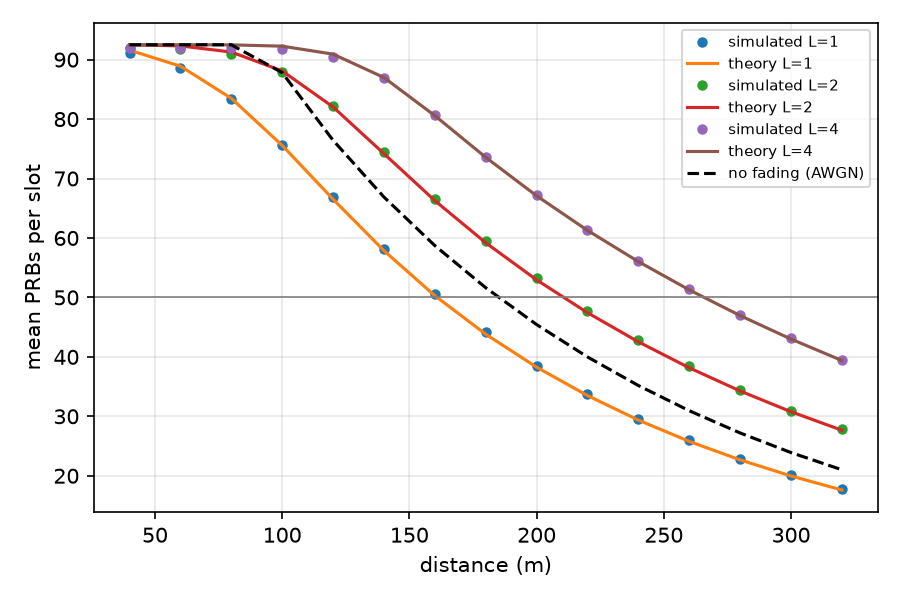

Source data for this figure (header and first rows):
antennas, distance_m, sim_prbs, theory_prbs
1, 40, 91.18, 91.59
1, 60, 88.6, 88.9
1, 80, 83.41, 83.49
1, 100, 75.72, 75.57
1, 120, 66.82, 66.52
1, 140, 58.19, 57.86
1, 160, 50.59, 50.29
1, 180, 44.1, 43.81
1, 200, 38.54, 38.27
1, 220, 33.74, 33.49
1, 240, 29.59, 29.36
1, 260, 26, 25.78
1, 280, 22.87, 22.67
1, 300, 20.15, 19.96
1, 320, 17.77, 17.61
2, 40, 91.99, 92.49
2, 60, 91.83, 92.31
2, 80, 90.91, 91.28
2, 100, 87.94, 88.1
2, 120, 82.16, 82.04
2, 140, 74.44, 74.18
2, 160, 66.56, 66.28
2, 180, 59.46, 59.19
2, 200, 53.21, 52.95
2, 220, 47.68, 47.43
2, 240, 42.77, 42.53
2, 260, 38.38, 38.16
2, 280, 34.47, 34.26
2, 300, 30.98, 30.77
2, 320, 27.84, 27.65
4, 40, 92, 92.5
4, 60, 92, 92.5
4, 80, 91.99, 92.48
4, 100, 91.78, 92.26
4, 120, 90.52, 90.92
4, 140, 86.86, 86.99
4, 160, 80.65, 80.58
4, 180, 73.7, 73.56
4, 200, 67.23, 67.09
4, 220, 61.41, 61.27
4, 240, 56.16, 56.03
4, 260, 51.4, 51.27
4, 280, 47.07, 46.94
4, 300, 43.12, 42.99
4, 320, 39.51, 39.38
